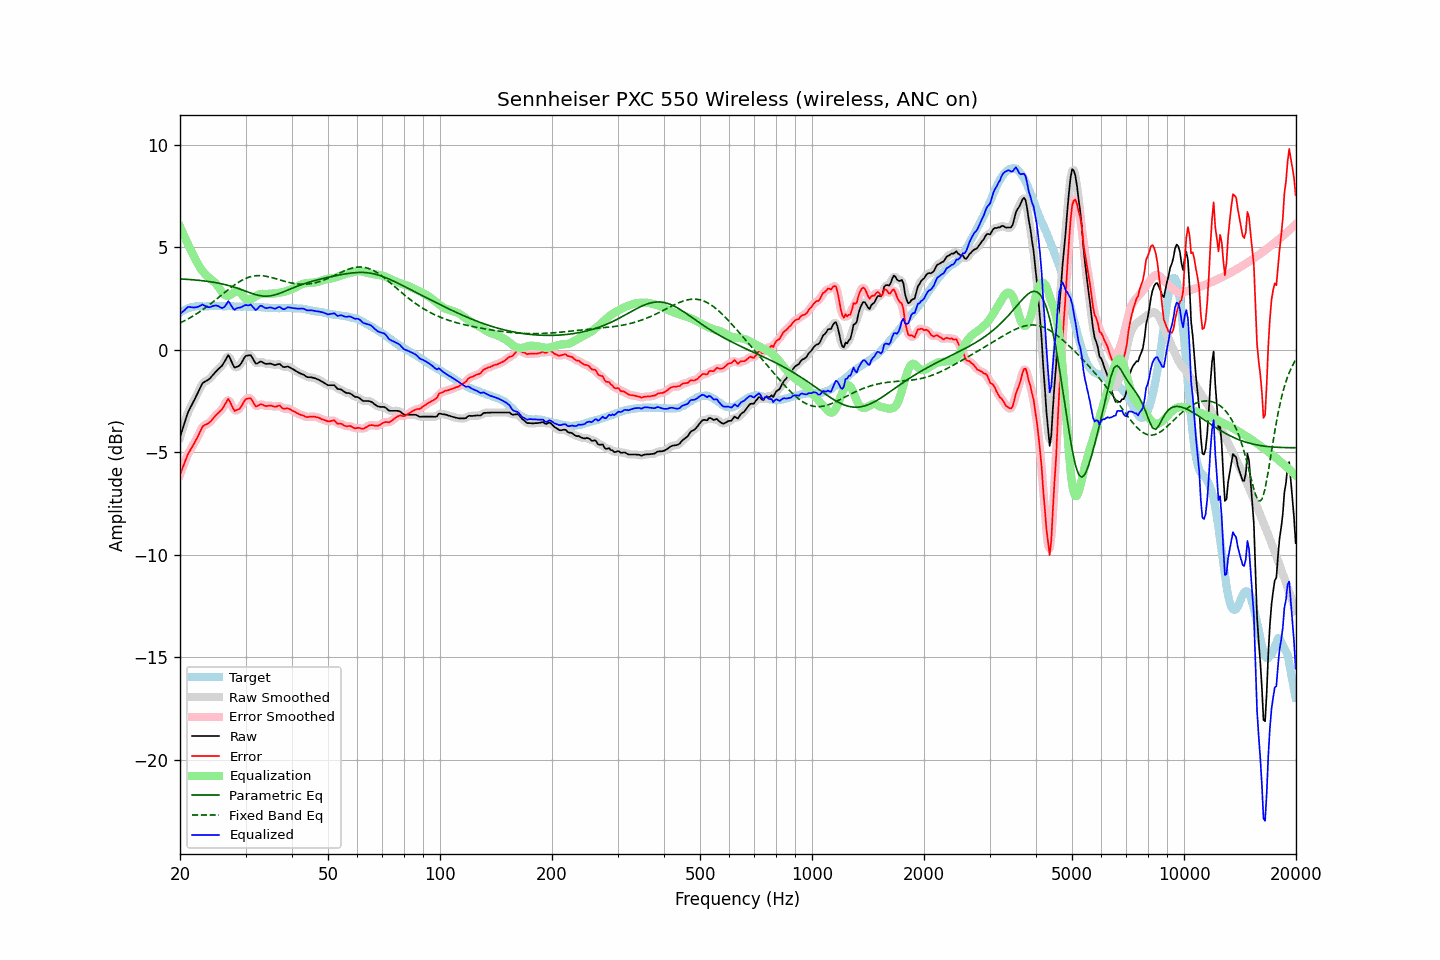

Values plotted in this chart, from the file beside it:
frequency, raw, error, smoothed, error_smoothed, equalization, parametric_eq, fixed_band_eq, equalized_raw, equalized_smoothed, target
20.00, -4.27, -6.09, -4.28, -6.10, 6.02, 3.46, 1.31, 1.75, 1.74, 1.82
20.20, -4.02, -5.89, -4.02, -5.88, 5.83, 3.46, 1.34, 1.81, 1.82, 1.87
20.40, -3.78, -5.69, -3.76, -5.67, 5.65, 3.45, 1.38, 1.88, 1.89, 1.92
20.61, -3.53, -5.48, -3.52, -5.48, 5.48, 3.45, 1.42, 1.95, 1.96, 1.94
20.81, -3.28, -5.27, -3.28, -5.28, 5.31, 3.44, 1.47, 2.03, 2.03, 1.99
21.02, -3.05, -5.08, -3.07, -5.09, 5.14, 3.43, 1.51, 2.09, 2.07, 2.03
21.23, -2.89, -4.94, -2.89, -4.94, 4.98, 3.43, 1.55, 2.09, 2.09, 2.05
21.44, -2.74, -4.81, -2.73, -4.81, 4.82, 3.42, 1.60, 2.08, 2.08, 2.07
21.66, -2.59, -4.68, -2.59, -4.68, 4.66, 3.42, 1.64, 2.07, 2.07, 2.09
21.87, -2.44, -4.54, -2.44, -4.54, 4.50, 3.41, 1.69, 2.07, 2.07, 2.10
22.09, -2.28, -4.40, -2.28, -4.40, 4.35, 3.40, 1.74, 2.08, 2.08, 2.12
22.31, -2.12, -4.25, -2.12, -4.24, 4.21, 3.40, 1.79, 2.09, 2.10, 2.13
22.54, -1.95, -4.08, -1.94, -4.07, 4.08, 3.39, 1.84, 2.12, 2.13, 2.13
22.76, -1.79, -3.92, -1.79, -3.91, 3.95, 3.38, 1.90, 2.17, 2.17, 2.13
22.99, -1.63, -3.75, -1.66, -3.78, 3.84, 3.37, 1.95, 2.21, 2.18, 2.12
23.22, -1.58, -3.70, -1.58, -3.69, 3.75, 3.36, 2.01, 2.17, 2.17, 2.12
23.45, -1.53, -3.65, -1.53, -3.64, 3.66, 3.35, 2.06, 2.13, 2.14, 2.12
23.69, -1.49, -3.62, -1.49, -3.61, 3.59, 3.34, 2.12, 2.09, 2.09, 2.13
23.92, -1.44, -3.56, -1.43, -3.56, 3.52, 3.33, 2.18, 2.08, 2.08, 2.13
24.16, -1.37, -3.50, -1.36, -3.50, 3.46, 3.32, 2.24, 2.09, 2.09, 2.13
24.40, -1.27, -3.41, -1.27, -3.41, 3.39, 3.31, 2.30, 2.13, 2.12, 2.14
24.65, -1.18, -3.31, -1.18, -3.32, 3.33, 3.29, 2.36, 2.15, 2.15, 2.13
24.89, -1.09, -3.22, -1.09, -3.22, 3.25, 3.28, 2.43, 2.17, 2.16, 2.13
25.14, -1.01, -3.14, -1.01, -3.14, 3.16, 3.27, 2.49, 2.15, 2.16, 2.13
25.39, -0.93, -3.07, -0.94, -3.07, 3.06, 3.25, 2.55, 2.13, 2.12, 2.14
25.65, -0.86, -3.00, -0.86, -3.00, 2.94, 3.24, 2.62, 2.08, 2.08, 2.14
25.91, -0.79, -2.92, -0.78, -2.91, 2.82, 3.22, 2.68, 2.03, 2.05, 2.13
26.16, -0.67, -2.79, -0.67, -2.80, 2.73, 3.20, 2.75, 2.06, 2.06, 2.13
26.43, -0.54, -2.67, -0.52, -2.64, 2.67, 3.18, 2.81, 2.12, 2.15, 2.13
26.69, -0.40, -2.52, -0.39, -2.51, 2.64, 3.16, 2.87, 2.24, 2.25, 2.12
26.96, -0.26, -2.39, -0.34, -2.47, 2.64, 3.14, 2.94, 2.37, 2.30, 2.13
27.23, -0.39, -2.52, -0.39, -2.52, 2.66, 3.12, 3.00, 2.27, 2.27, 2.13
27.50, -0.56, -2.69, -0.55, -2.68, 2.71, 3.10, 3.06, 2.15, 2.15, 2.13
27.77, -0.74, -2.86, -0.73, -2.85, 2.76, 3.07, 3.11, 2.02, 2.04, 2.12
28.05, -0.87, -2.99, -0.83, -2.94, 2.82, 3.05, 3.17, 1.95, 1.99, 2.12
28.33, -0.84, -2.95, -0.86, -2.97, 2.86, 3.02, 3.22, 2.02, 2.00, 2.11
28.62, -0.81, -2.92, -0.83, -2.93, 2.86, 3.00, 3.28, 2.05, 2.03, 2.10
28.90, -0.77, -2.88, -0.75, -2.86, 2.82, 2.97, 3.33, 2.05, 2.07, 2.11
29.19, -0.67, -2.77, -0.66, -2.77, 2.75, 2.94, 3.37, 2.08, 2.09, 2.10
29.48, -0.53, -2.65, -0.53, -2.64, 2.65, 2.91, 3.41, 2.12, 2.12, 2.12
29.78, -0.39, -2.50, -0.40, -2.51, 2.55, 2.89, 3.45, 2.16, 2.15, 2.11
30.08, -0.29, -2.41, -0.31, -2.43, 2.48, 2.86, 3.49, 2.19, 2.17, 2.12
30.38, -0.28, -2.38, -0.26, -2.37, 2.45, 2.83, 3.52, 2.17, 2.19, 2.10
30.68, -0.27, -2.37, -0.25, -2.36, 2.45, 2.80, 3.55, 2.18, 2.19, 2.10
30.99, -0.26, -2.36, -0.30, -2.40, 2.47, 2.77, 3.57, 2.21, 2.17, 2.10
31.30, -0.39, -2.49, -0.40, -2.50, 2.51, 2.74, 3.59, 2.12, 2.11, 2.10
31.61, -0.53, -2.63, -0.53, -2.62, 2.56, 2.72, 3.60, 2.03, 2.03, 2.10
31.93, -0.67, -2.76, -0.63, -2.72, 2.61, 2.70, 3.61, 1.94, 1.98, 2.09
32.24, -0.67, -2.75, -0.66, -2.74, 2.66, 2.67, 3.62, 1.99, 2.00, 2.08
32.57, -0.62, -2.71, -0.63, -2.71, 2.70, 2.66, 3.62, 2.08, 2.07, 2.09
32.89, -0.57, -2.66, -0.59, -2.68, 2.72, 2.64, 3.62, 2.15, 2.13, 2.09
33.22, -0.59, -2.66, -0.60, -2.67, 2.73, 2.63, 3.61, 2.14, 2.13, 2.07
33.55, -0.64, -2.71, -0.63, -2.70, 2.73, 2.62, 3.61, 2.09, 2.09, 2.07
33.89, -0.68, -2.74, -0.67, -2.73, 2.72, 2.62, 3.60, 2.04, 2.05, 2.06
34.23, -0.69, -2.75, -0.68, -2.74, 2.72, 2.62, 3.58, 2.03, 2.04, 2.06
34.57, -0.68, -2.73, -0.68, -2.73, 2.73, 2.62, 3.57, 2.05, 2.05, 2.05
34.92, -0.67, -2.72, -0.68, -2.73, 2.74, 2.63, 3.55, 2.07, 2.06, 2.05
35.27, -0.69, -2.73, -0.70, -2.74, 2.74, 2.64, 3.53, 2.05, 2.05, 2.04
35.62, -0.72, -2.76, -0.72, -2.76, 2.75, 2.66, 3.51, 2.03, 2.03, 2.04
35.97, -0.75, -2.79, -0.73, -2.77, 2.75, 2.68, 3.48, 2.00, 2.02, 2.04
... 635 more rows
